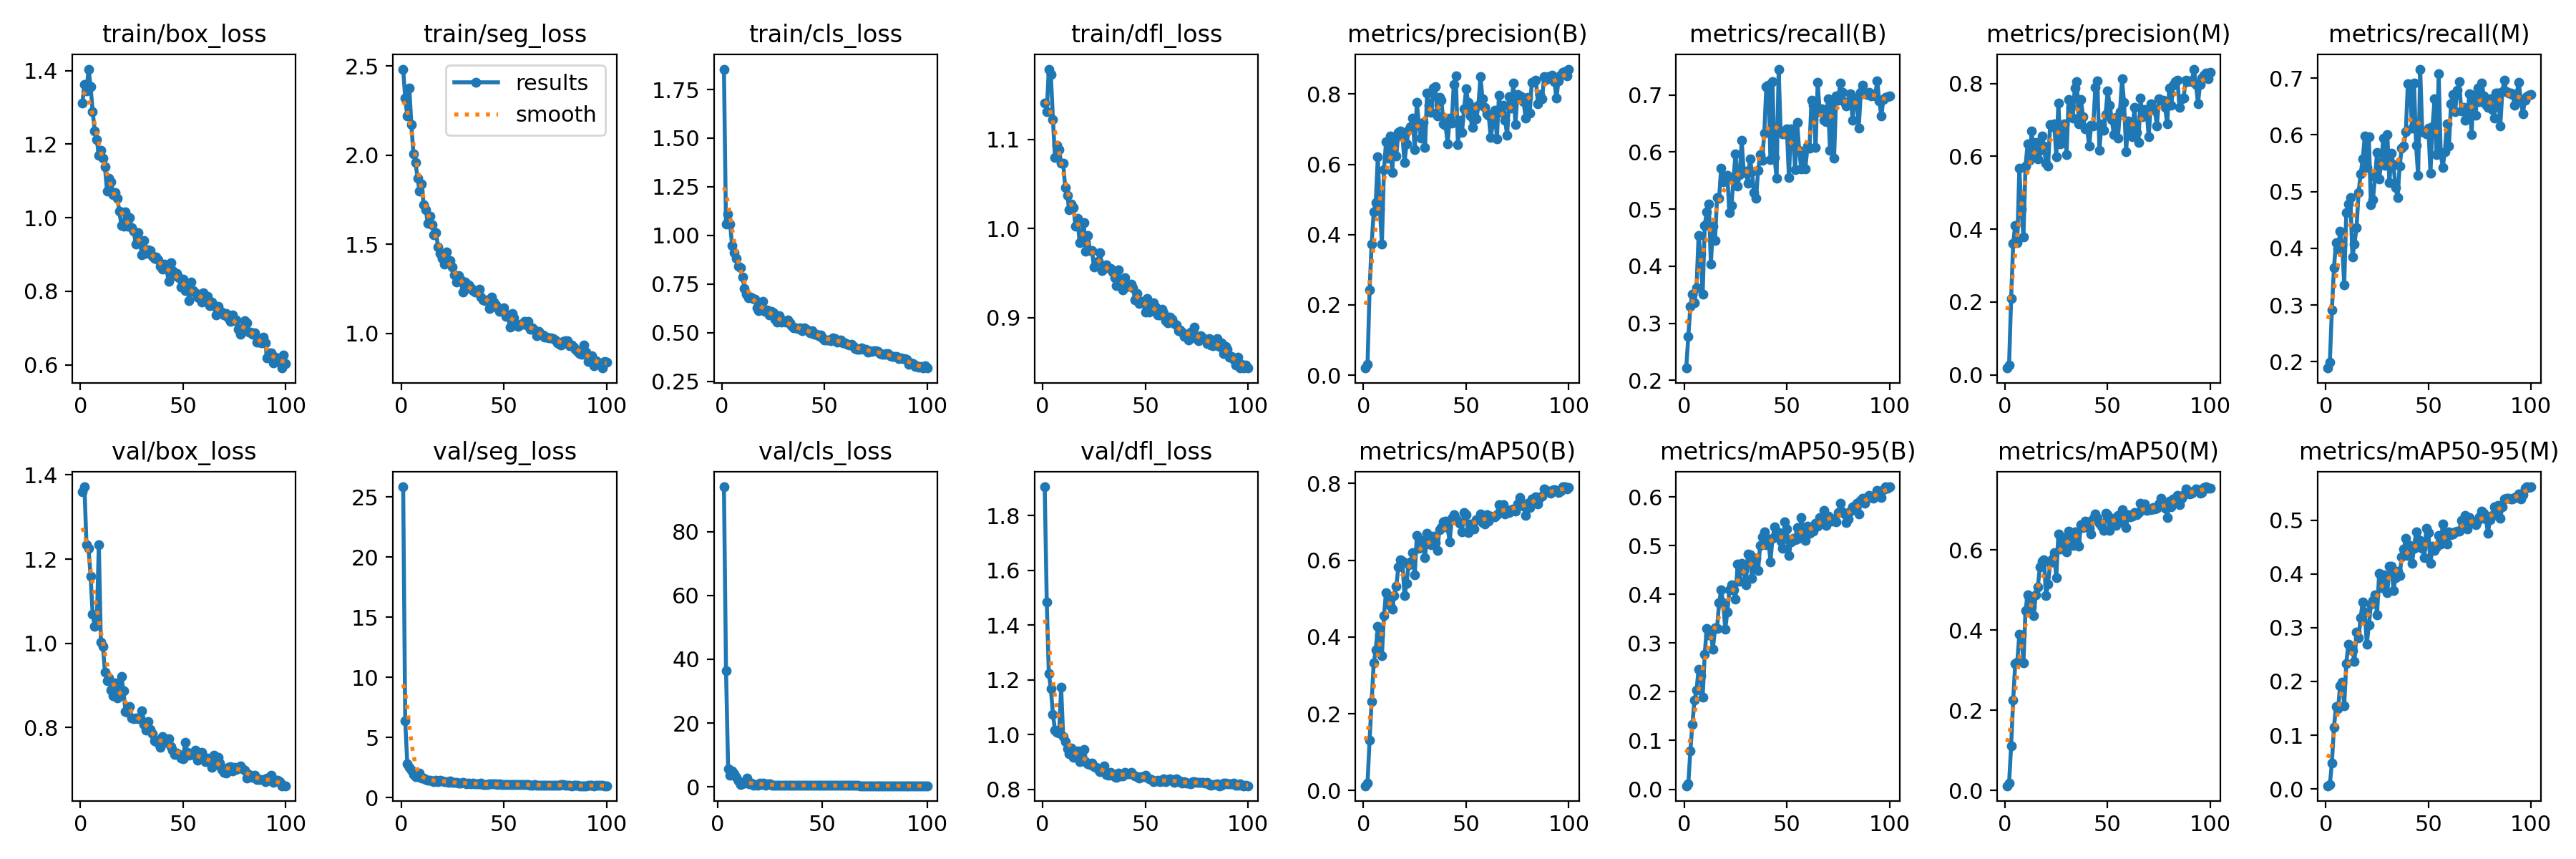

Source data for this figure (header and first rows):
epoch, train/box_loss, train/seg_loss, train/cls_loss, train/dfl_loss, metrics/precision(B), metrics/recall(B), metrics/mAP50(B), metrics/mAP50-95(B), metrics/precision(M), metrics/recall(M), metrics/mAP50(M), metrics/mAP50-95(M), val/box_loss, val/seg_loss, val/cls_loss, val/dfl_loss, lr/pg0, lr/pg1, lr/pg2
1, 1.312, 2.482, 1.855, 1.141, 0.02015, 0.2215, 0.01266, 0.0071, 0.01893, 0.1889, 0.01183, 0.00595, 1.36, 25.84, inf, 1.905, 0.0005443, 0.0005443, 0.0005443
2, 1.363, 2.32, 1.057, 1.131, 0.0301, 0.277, 0.02044, 0.01045, 0.02727, 0.1998, 0.01792, 0.00829, 1.372, 6.393, inf, 1.485, 0.001089, 0.001089, 0.001089
3, 1.345, 2.22, 1.109, 1.179, 0.2432, 0.3293, 0.1313, 0.07898, 0.2092, 0.2917, 0.1107, 0.04833, 1.233, 2.84, 94.04, 1.223, 0.001623, 0.001623, 0.001623
4, 1.404, 2.375, 1.058, 1.173, 0.3735, 0.3515, 0.2317, 0.1336, 0.3613, 0.3656, 0.226, 0.1146, 1.225, 2.493, 36.46, 1.168, 0.001618, 0.001618, 0.001618
5, 1.357, 2.171, 0.9475, 1.123, 0.4641, 0.3364, 0.3317, 0.1824, 0.4109, 0.4101, 0.3168, 0.1533, 1.159, 2.271, 5.589, 1.075, 0.001601, 0.001601, 0.001601
6, 1.289, 2.006, 0.9112, 1.08, 0.4913, 0.3625, 0.3662, 0.203, 0.3625, 0.3986, 0.3209, 0.1488, 1.069, 1.903, 3.757, 1.017, 0.001584, 0.001584, 0.001584
7, 1.236, 1.96, 0.8832, 1.093, 0.6209, 0.4533, 0.4269, 0.2461, 0.5667, 0.4297, 0.3895, 0.1925, 1.041, 1.749, 5.113, 1.009, 0.001568, 0.001568, 0.001568
8, 1.212, 1.871, 0.8414, 1.089, 0.4722, 0.4209, 0.4045, 0.2335, 0.4562, 0.4059, 0.3887, 0.198, 1.046, 1.727, 4.061, 1.006, 0.001551, 0.001551, 0.001551
9, 1.17, 1.8, 0.8346, 1.073, 0.3735, 0.3507, 0.352, 0.1895, 0.3788, 0.3356, 0.3184, 0.1552, 1.234, 2.071, 2.988, 1.173, 0.001535, 0.001535, 0.001535
10, 1.184, 1.837, 0.7867, 1.073, 0.5846, 0.4715, 0.4562, 0.2776, 0.573, 0.4628, 0.4493, 0.2331, 1.002, 1.644, 1.798, 0.9933, 0.001519, 0.001519, 0.001519
11, 1.161, 1.72, 0.7284, 1.046, 0.6633, 0.4956, 0.5145, 0.3306, 0.6332, 0.478, 0.4883, 0.2694, 0.9924, 1.634, 0.8324, 0.9755, 0.001502, 0.001502, 0.001502
12, 1.138, 1.693, 0.6977, 1.037, 0.618, 0.5087, 0.5004, 0.3165, 0.588, 0.4892, 0.4782, 0.2586, 0.9305, 1.492, 1.103, 0.948, 0.001486, 0.001486, 0.001486
13, 1.071, 1.618, 0.6789, 1.021, 0.6797, 0.4036, 0.4812, 0.3172, 0.6687, 0.3849, 0.4575, 0.2573, 0.9107, 1.475, 1.132, 0.9307, 0.001469, 0.001469, 0.001469
14, 1.107, 1.657, 0.6842, 1.028, 0.5768, 0.4703, 0.472, 0.2876, 0.6054, 0.4079, 0.4372, 0.2372, 0.9176, 1.465, 2.702, 0.9525, 0.001453, 0.001453, 0.001453
15, 1.098, 1.61, 0.6773, 1.023, 0.6748, 0.4445, 0.5082, 0.3313, 0.6387, 0.436, 0.4889, 0.2913, 0.8888, 1.374, 0.9833, 0.9164, 0.001436, 0.001436, 0.001436
16, 1.063, 1.554, 0.6723, 1.002, 0.6235, 0.5205, 0.5313, 0.3299, 0.5929, 0.498, 0.5079, 0.2815, 0.8744, 1.34, 1.25, 0.92, 0.001419, 0.001419, 0.001419
17, 1.068, 1.566, 0.6282, 1.011, 0.6909, 0.5191, 0.5821, 0.3826, 0.6173, 0.5311, 0.5582, 0.3184, 0.9051, 1.461, 0.5759, 0.9421, 0.001403, 0.001403, 0.001403
18, 1.053, 1.483, 0.6119, 0.9838, 0.6947, 0.5714, 0.6015, 0.4087, 0.656, 0.5572, 0.5731, 0.3483, 0.8706, 1.338, 0.7735, 0.9023, 0.001386, 0.001386, 0.001386
19, 1.017, 1.451, 0.6331, 0.9933, 0.6813, 0.5484, 0.5979, 0.383, 0.6285, 0.5972, 0.5762, 0.3293, 0.8956, 1.419, 0.5738, 0.9234, 0.00137, 0.00137, 0.00137
20, 0.979, 1.42, 0.6591, 1.007, 0.6057, 0.5551, 0.5072, 0.3291, 0.5804, 0.542, 0.4865, 0.2692, 0.9211, 1.411, 1.172, 0.9451, 0.001353, 0.001353, 0.001353
21, 0.9763, 1.388, 0.6086, 0.9744, 0.6578, 0.5597, 0.5398, 0.3634, 0.5737, 0.5962, 0.5159, 0.3048, 0.8867, 1.327, 0.8073, 0.9019, 0.001337, 0.001337, 0.001337
22, 1.017, 1.456, 0.618, 0.9924, 0.6979, 0.4943, 0.5871, 0.4092, 0.6873, 0.4761, 0.569, 0.3434, 0.8373, 1.337, 1.276, 0.895, 0.00132, 0.00132, 0.00132
23, 0.9766, 1.403, 0.5908, 0.9754, 0.7081, 0.5061, 0.5947, 0.4192, 0.6803, 0.4855, 0.5767, 0.3503, 0.836, 1.269, 0.5491, 0.891, 0.001304, 0.001304, 0.001304
24, 0.9998, 1.408, 0.6093, 0.9756, 0.7308, 0.5527, 0.6191, 0.4098, 0.6898, 0.5259, 0.5931, 0.3611, 0.8499, 1.36, 0.8693, 0.8972, 0.001287, 0.001287, 0.001287
25, 0.9727, 1.371, 0.6014, 0.9571, 0.6429, 0.5973, 0.5612, 0.3907, 0.5995, 0.5686, 0.5311, 0.3236, 0.8217, 1.249, 0.9993, 0.884, 0.001271, 0.001271, 0.001271
26, 0.9628, 1.328, 0.5693, 0.9625, 0.777, 0.5407, 0.6644, 0.4628, 0.7462, 0.5222, 0.6394, 0.4007, 0.8204, 1.262, 0.5141, 0.8805, 0.001254, 0.001254, 0.001254
27, 0.928, 1.289, 0.5532, 0.9635, 0.7137, 0.5598, 0.6314, 0.4276, 0.6336, 0.5485, 0.6021, 0.3741, 0.8227, 1.238, 0.532, 0.8734, 0.001238, 0.001238, 0.001238
28, 0.9592, 1.326, 0.5862, 0.9728, 0.6752, 0.6199, 0.6506, 0.4643, 0.6508, 0.5937, 0.6304, 0.3986, 0.8211, 1.218, 0.5149, 0.8648, 0.001221, 0.001221, 0.001221
29, 0.9338, 1.301, 0.5528, 0.9532, 0.7191, 0.5643, 0.6356, 0.4504, 0.69, 0.5463, 0.6129, 0.3967, 0.8215, 1.202, 0.5505, 0.8729, 0.001205, 0.001205, 0.001205
30, 0.8984, 1.23, 0.5597, 0.9555, 0.6476, 0.5669, 0.6073, 0.4195, 0.6049, 0.6008, 0.5949, 0.3647, 0.8398, 1.245, 0.517, 0.8863, 0.001188, 0.001188, 0.001188
31, 0.9384, 1.286, 0.554, 0.9589, 0.8022, 0.5451, 0.6709, 0.4822, 0.756, 0.5158, 0.6473, 0.414, 0.807, 1.196, 0.5, 0.8552, 0.001172, 0.001172, 0.001172
32, 0.9035, 1.252, 0.5654, 0.956, 0.7677, 0.5883, 0.6515, 0.4815, 0.7344, 0.5678, 0.6373, 0.4149, 0.7938, 1.171, 0.5215, 0.8532, 0.001155, 0.001155, 0.001155
33, 0.9132, 1.272, 0.5492, 0.9553, 0.7473, 0.5659, 0.6396, 0.4327, 0.7057, 0.5469, 0.612, 0.3691, 0.814, 1.216, 0.525, 0.8638, 0.001139, 0.001139, 0.001139
34, 0.9112, 1.255, 0.5347, 0.9508, 0.8172, 0.5284, 0.6617, 0.4689, 0.7875, 0.5065, 0.646, 0.3934, 0.7952, 1.161, 0.5293, 0.8529, 0.001122, 0.001122, 0.001122
35, 0.8946, 1.238, 0.5249, 0.945, 0.8211, 0.5187, 0.6456, 0.4734, 0.8045, 0.4894, 0.6196, 0.4052, 0.7856, 1.18, 0.5233, 0.848, 0.001106, 0.001106, 0.001106
36, 0.8893, 1.231, 0.5241, 0.9357, 0.7384, 0.5676, 0.6249, 0.4497, 0.6901, 0.5445, 0.6096, 0.3971, 0.7675, 1.149, 0.4948, 0.8444, 0.001089, 0.001089, 0.001089
37, 0.8935, 1.24, 0.5203, 0.9533, 0.7902, 0.5952, 0.6798, 0.501, 0.7558, 0.5763, 0.6641, 0.4315, 0.7694, 1.171, 0.4721, 0.859, 0.001073, 0.001073, 0.001073
38, 0.8854, 1.248, 0.5228, 0.9351, 0.7819, 0.5859, 0.6857, 0.5187, 0.7093, 0.5806, 0.6562, 0.4465, 0.7621, 1.12, 0.4952, 0.8484, 0.001056, 0.001056, 0.001056
39, 0.8674, 1.204, 0.5087, 0.9314, 0.7148, 0.6336, 0.6997, 0.5283, 0.6754, 0.6056, 0.672, 0.4657, 0.7534, 1.181, 0.4692, 0.8483, 0.00104, 0.00104, 0.00104
40, 0.8605, 1.187, 0.5228, 0.9449, 0.7118, 0.7146, 0.7019, 0.5024, 0.677, 0.6904, 0.6711, 0.4348, 0.7782, 1.111, 0.4645, 0.8631, 0.001023, 0.001023, 0.001023
41, 0.8738, 1.184, 0.5183, 0.9347, 0.659, 0.7176, 0.6858, 0.5137, 0.6285, 0.6883, 0.654, 0.4532, 0.7669, 1.101, 0.4567, 0.8571, 0.001007, 0.001007, 0.001007
42, 0.8597, 1.187, 0.5117, 0.9349, 0.7324, 0.5872, 0.6475, 0.4672, 0.685, 0.6121, 0.6396, 0.42, 0.7651, 1.108, 0.5027, 0.8581, 0.0009904, 0.0009904, 0.0009904
43, 0.8267, 1.141, 0.4974, 0.9375, 0.7176, 0.7229, 0.7085, 0.5153, 0.6842, 0.6916, 0.6772, 0.4474, 0.7727, 1.149, 0.4686, 0.8626, 0.0009739, 0.0009739, 0.0009739
44, 0.8783, 1.203, 0.5112, 0.9332, 0.8277, 0.5907, 0.7188, 0.5381, 0.7884, 0.5814, 0.6905, 0.4777, 0.7541, 1.133, 0.4618, 0.8538, 0.0009574, 0.0009574, 0.0009574
45, 0.8568, 1.177, 0.4925, 0.9197, 0.8512, 0.5543, 0.7071, 0.523, 0.8077, 0.5278, 0.6794, 0.4632, 0.7463, 1.123, 0.4473, 0.8492, 0.0009409, 0.0009409, 0.0009409
46, 0.8427, 1.161, 0.4898, 0.9271, 0.6553, 0.7452, 0.7019, 0.5277, 0.6165, 0.7157, 0.6676, 0.4622, 0.735, 1.122, 0.4586, 0.8467, 0.0009243, 0.0009243, 0.0009243
47, 0.8485, 1.145, 0.4834, 0.9162, 0.7263, 0.6349, 0.6966, 0.509, 0.6893, 0.606, 0.6596, 0.4475, 0.7385, 1.113, 0.4638, 0.8429, 0.0009078, 0.0009078, 0.0009078
48, 0.837, 1.122, 0.4866, 0.9183, 0.69, 0.6323, 0.6732, 0.495, 0.6711, 0.6048, 0.6497, 0.4307, 0.7353, 1.122, 0.4772, 0.8462, 0.0008913, 0.0008913, 0.0008913
49, 0.8109, 1.128, 0.4713, 0.9162, 0.758, 0.6314, 0.725, 0.5493, 0.7149, 0.6011, 0.6919, 0.4853, 0.7273, 1.087, 0.4349, 0.848, 0.0008748, 0.0008748, 0.0008748
50, 0.8319, 1.142, 0.4637, 0.9059, 0.8143, 0.6402, 0.7181, 0.5338, 0.7792, 0.6113, 0.688, 0.4763, 0.7247, 1.073, 0.4348, 0.851, 0.0008583, 0.0008583, 0.0008583
51, 0.8014, 1.095, 0.4638, 0.9211, 0.7768, 0.5556, 0.6726, 0.4799, 0.7404, 0.5327, 0.6492, 0.4195, 0.7647, 1.102, 0.4326, 0.8451, 0.0008418, 0.0008418, 0.0008418
52, 0.82, 1.105, 0.4603, 0.9062, 0.7375, 0.6412, 0.6951, 0.5085, 0.7018, 0.614, 0.6739, 0.4514, 0.7413, 1.078, 0.4432, 0.8384, 0.0008253, 0.0008253, 0.0008253
53, 0.7734, 1.036, 0.4595, 0.9133, 0.7052, 0.6363, 0.6889, 0.5146, 0.6604, 0.6635, 0.6801, 0.4432, 0.7345, 1.079, 0.4556, 0.8365, 0.0008088, 0.0008088, 0.0008088
54, 0.825, 1.112, 0.473, 0.9162, 0.7619, 0.5685, 0.6813, 0.5123, 0.7065, 0.5648, 0.6616, 0.45, 0.736, 1.093, 0.4537, 0.8285, 0.0007923, 0.0007923, 0.0007923
55, 0.8018, 1.086, 0.4695, 0.912, 0.7285, 0.6518, 0.7055, 0.5376, 0.6491, 0.7079, 0.6857, 0.4713, 0.7349, 1.069, 0.4483, 0.8298, 0.0007758, 0.0007758, 0.0007758
56, 0.7955, 1.049, 0.4521, 0.903, 0.7684, 0.6035, 0.7076, 0.5153, 0.7217, 0.5662, 0.6712, 0.4555, 0.7453, 1.094, 0.4299, 0.8337, 0.0007593, 0.0007593, 0.0007593
57, 0.7833, 1.038, 0.455, 0.9029, 0.8499, 0.5708, 0.7212, 0.558, 0.8121, 0.5426, 0.7002, 0.4929, 0.7218, 1.068, 0.4406, 0.8289, 0.0007428, 0.0007428, 0.0007428
58, 0.7809, 1.052, 0.4609, 0.9091, 0.7856, 0.5957, 0.698, 0.5316, 0.7484, 0.5704, 0.6813, 0.4646, 0.7268, 1.07, 0.4441, 0.8299, 0.0007263, 0.0007263, 0.0007263
59, 0.7706, 1.05, 0.4475, 0.905, 0.7613, 0.5706, 0.6935, 0.5103, 0.6134, 0.6197, 0.6558, 0.4552, 0.7415, 1.116, 0.4374, 0.8382, 0.0007098, 0.0007098, 0.0007098
60, 0.7949, 1.069, 0.4487, 0.8966, 0.7445, 0.6101, 0.7188, 0.5406, 0.6978, 0.5805, 0.6887, 0.4783, 0.723, 1.101, 0.4208, 0.8284, 0.0006933, 0.0006933, 0.0006933
... 40 more rows
